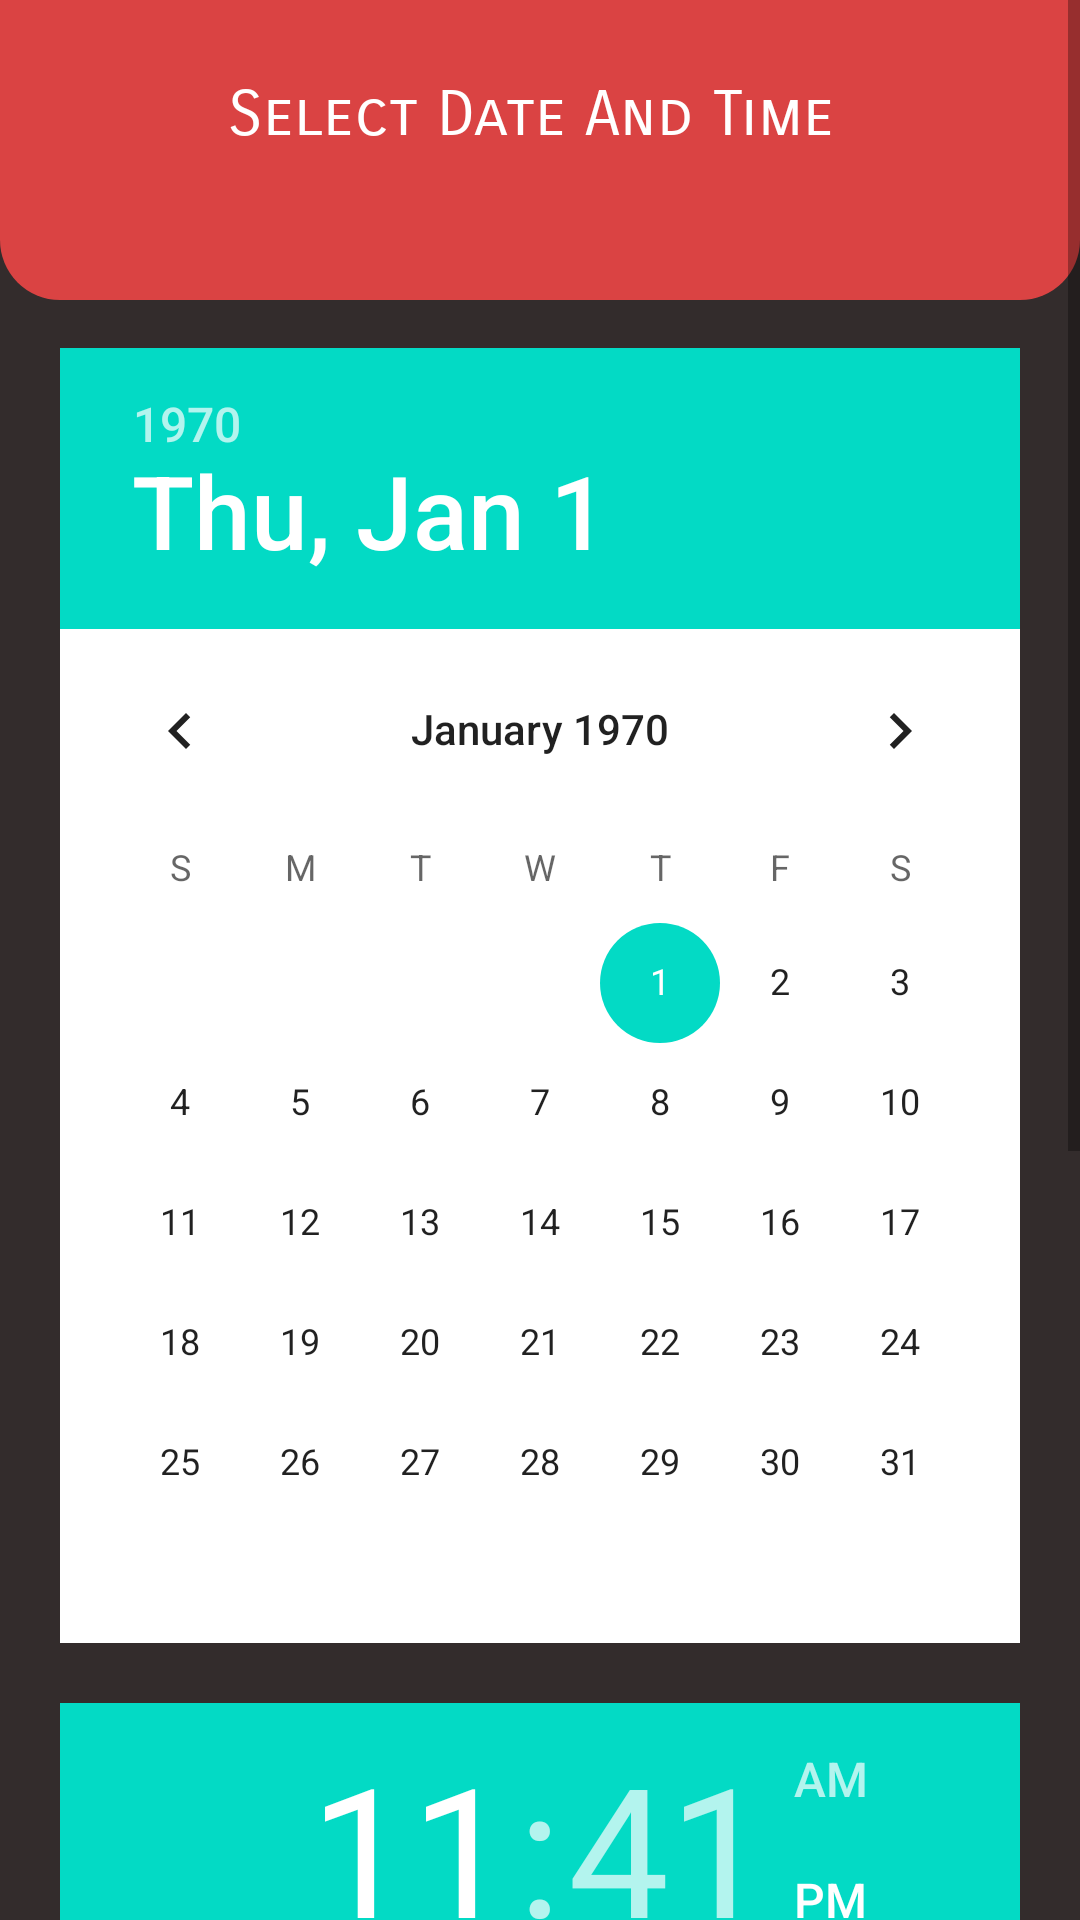

Here is an Android app screen rendered from its layout file. Give the layout XML and the strings, colors and styles it references.
<!-- AndroidManifest.xml: application theme Theme.Appointment -->
<!-- res/layout/activity_pickdate.xml -->
<?xml version="1.0" encoding="utf-8"?>
<ScrollView xmlns:android="http://schemas.android.com/apk/res/android"
    xmlns:tools="http://schemas.android.com/tools"
    android:layout_width="match_parent"
    android:layout_height="match_parent"
    xmlns:app="http://schemas.android.com/apk/res-auto"
    tools:context=".pickdate"
    android:background="@color/bgc">

    <LinearLayout
        android:layout_width="match_parent"
        android:layout_height="wrap_content"
        android:orientation="vertical"
        >

        <View
            android:layout_width="match_parent"
            android:layout_height="100dp"
            android:background="@drawable/bg">

        </View>


        <TextView
            android:id="@+id/Signup"
            android:layout_width="300dp"
            android:layout_height="wrap_content"
            android:layout_gravity="center"
            android:layout_marginTop="-80dp"
            android:fontFamily="sans-serif-smallcaps"
            android:gravity="center_horizontal"
            android:padding="5dp"
            android:text="Select Date And Time "
            android:textAlignment="center"
            android:textColor="@color/white"
            android:textSize="21sp" />

        <DatePicker
            android:id="@+id/date_picker_id"
            android:layout_width="match_parent"
            android:layout_height="wrap_content"
            android:layout_gravity="center"
            android:layout_marginStart="20sp"
            android:layout_marginTop="60dp"
            android:layout_marginEnd="20sp"
            android:background="@color/white" />

        <TimePicker
            android:layout_width="match_parent"
            android:layout_height="wrap_content"
            android:layout_marginTop="20sp"
            android:layout_marginStart="20sp"
            android:layout_marginEnd="20sp"
            android:layout_gravity="center"
            android:id="@+id/timePickerId"
            android:background="@color/white"
            />

        <Button

            android:id="@+id/submit_id"
            android:layout_width="wrap_content"
            android:layout_height="wrap_content"
            android:layout_marginTop="20dp"
            android:paddingStart="40dp"
            android:paddingEnd="40dp"
            android:layout_gravity="center"
            android:text=" Submit "
            android:backgroundTint="#DA4343"
            android:textAllCaps="false" />



    </LinearLayout>


</ScrollView>
<!-- resources referenced by this layout -->
<resources>
  <color name="bgc">#332C2C</color>
  <color name="white">#FFFFFFFF</color>
  <!-- drawable bg (drawable) -->
  <?xml version="1.0" encoding="utf-8"?>
  <shape android:shape="rectangle"
      xmlns:android="http://schemas.android.com/apk/res/android">
  
      <corners android:bottomLeftRadius="20sp"
          android:bottomRightRadius="20sp">
      </corners>
      <solid android:color="@color/red_700" />
  </shape>
  <style name="Theme.Appointment" parent="Theme.MaterialComponents.DayNight.NoActionBar">
          
          <item name="colorPrimary">@color/red_700</item>
          <item name="colorPrimaryVariant">@color/red_700</item>
          <item name="colorOnPrimary">@color/white</item>
          
          <item name="colorSecondary">@color/teal_200</item>
          <item name="colorSecondaryVariant">@color/teal_700</item>
          <item name="colorOnSecondary">@color/black</item>
          
          <item name="android:statusBarColor">?attr/colorPrimaryVariant</item>
          
      </style>
  <color name="red_700">#DA4343</color>
  <color name="teal_200">#FF03DAC5</color>
  <color name="teal_700">#FF018786</color>
  <color name="black">#FF000000</color>
</resources>
